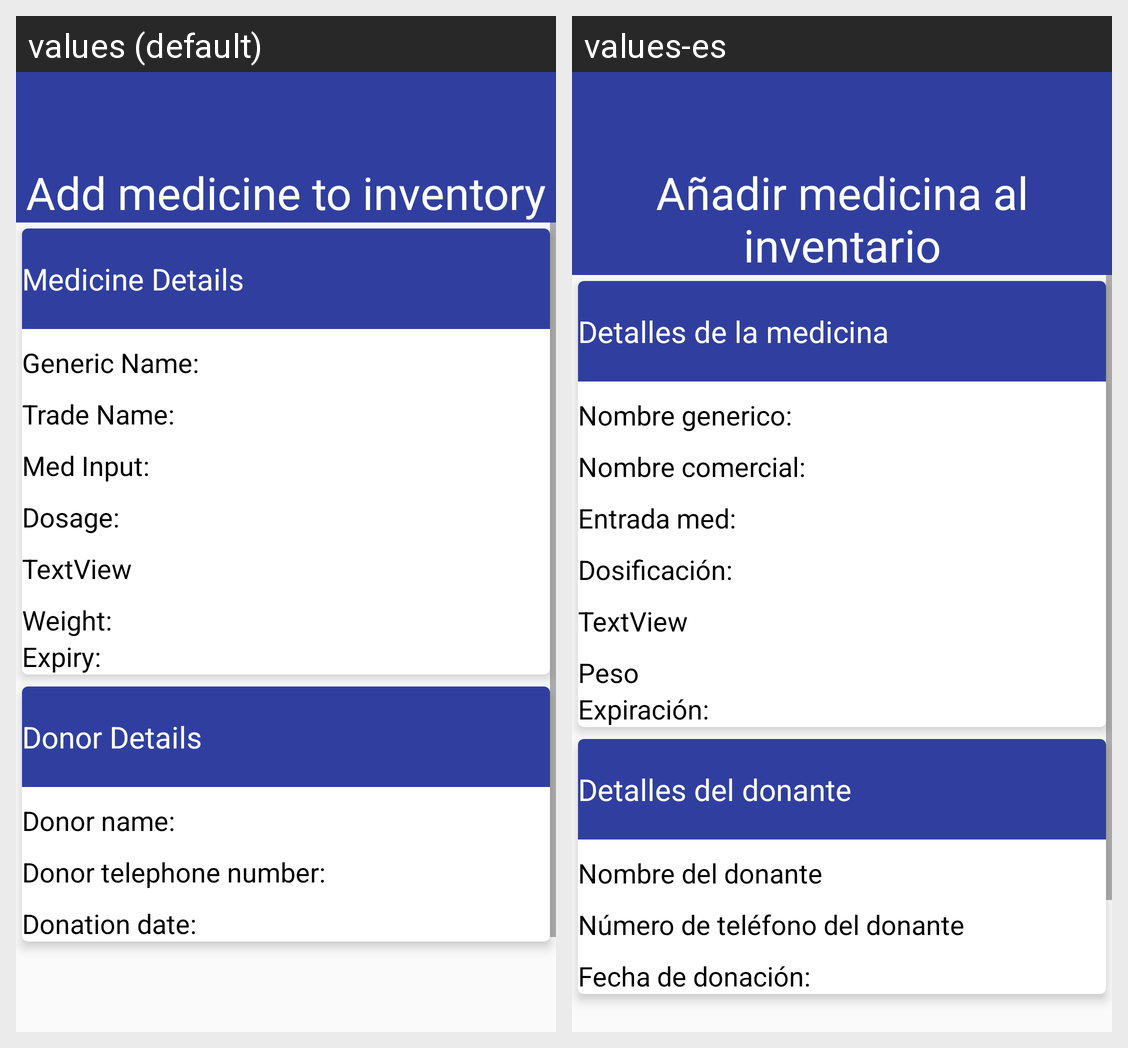

This grid shows one Android layout under two languages. Give, for every string resource on the screen, its name, the default text and each shown locale's text.
Android screen res/layout/fragment_add_inventory_final_preview.xml rendered under 2 locales, left to right: values (default), values-es. Device: Nexus 5 (rendered at 1080×1920; each locale shown at half size, 540×960, under a caption strip naming it); theme AppTheme.
Strings drawn on this screen, with the default value and each locale's value (text and hints the layout hard-codes, and strings that could not be matched under every locale, appear in the picture but are not listed):

update_inventory_operation
  values: Add medicine to inventory
  values-es: Añadir medicina al inventario

medicine_details
  values: Medicine Details
  values-es: Detalles de la medicina

generic_name
  values: Generic Name:
  values-es: Nombre generico:

trade_name
  values: Trade Name:
  values-es: Nombre comercial:

med_input
  values: Med Input:
  values-es: Entrada med:

dosage
  values: Dosage:
  values-es: Dosificación:

weight
  values: Weight:
  values-es: Peso

expiry
  values: Expiry:
  values-es: Expiración:

donor_details
  values: Donor Details
  values-es: Detalles del donante

donor_name
  values: Donor name:
  values-es: Nombre del donante

donor_phone
  values: Donor telephone number:
  values-es: Número de teléfono del donante

donation_date
  values: Donation date:
  values-es: Fecha de donación:
